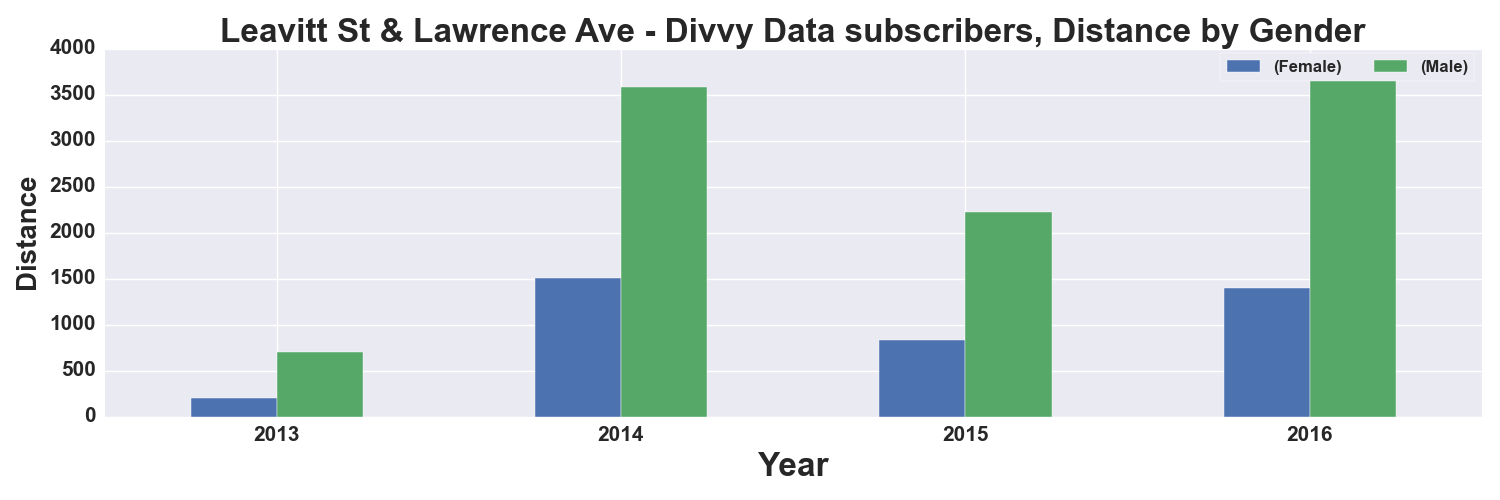

The data file committed next to this chart (first rows):
, START TIME YEAR, DISTANCE_Miles, DISTANCE_Miles
GENDER, , Female, Male
0, 2013, 198.0, 699.0
1, 2014, 1508, 3583
2, 2015, 834.0, 2226
3, 2016, 1403, 3848
